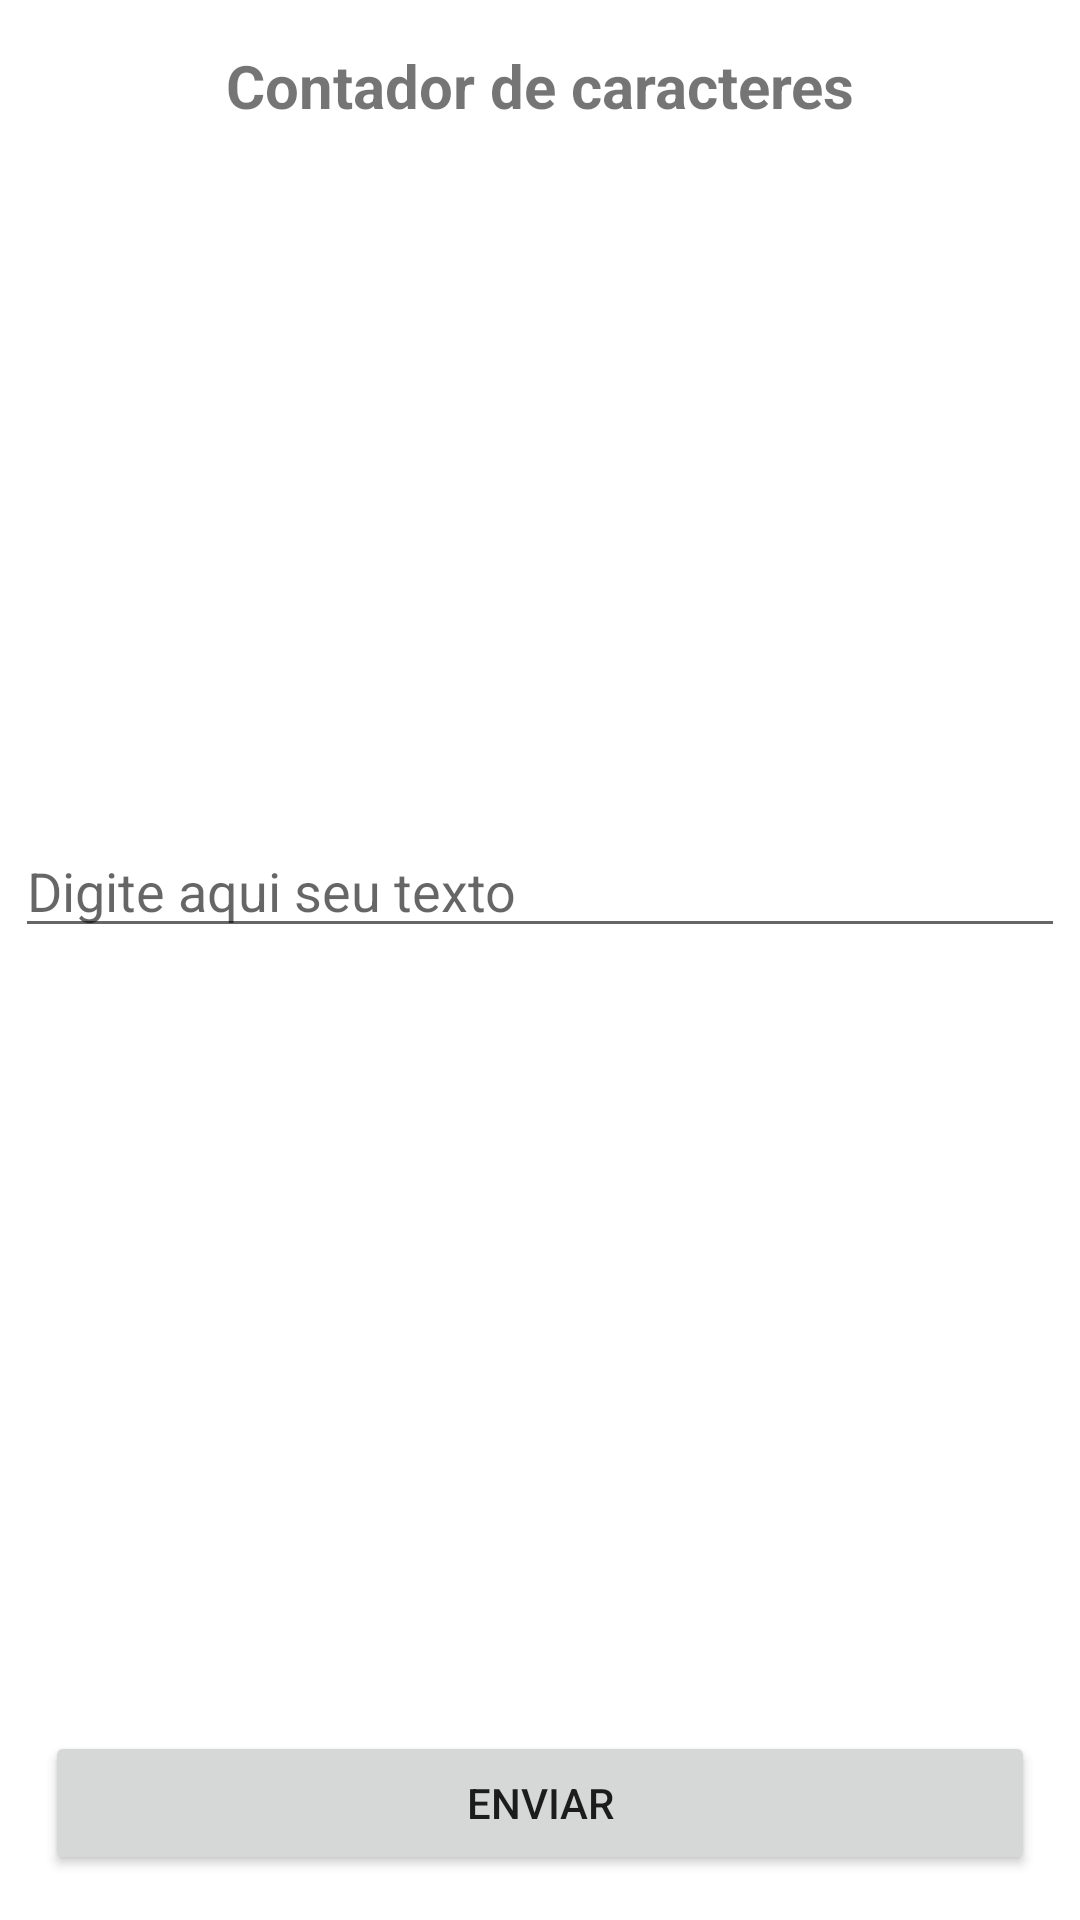

This screen was rendered from an Android layout file. Write that file and the resources it references.
<!-- AndroidManifest.xml: application theme Theme.Mvvmkotlin -->
<!-- res/layout/activity_main.xml -->
<?xml version="1.0" encoding="utf-8"?>
<androidx.constraintlayout.widget.ConstraintLayout xmlns:android="http://schemas.android.com/apk/res/android"
    xmlns:app="http://schemas.android.com/apk/res-auto"
    xmlns:tools="http://schemas.android.com/tools"
    android:layout_width="match_parent"
    android:layout_height="match_parent"
    tools:context=".form.FormActivity">

    <EditText
        android:id="@+id/formInput"
        android:layout_width="350dp"
        android:layout_height="40dp"
        android:layout_marginStart="15dp"
        android:layout_marginEnd="15dp"
        android:ems="10"
        android:inputType="textPersonName"
        android:hint="Digite aqui seu texto"
        app:layout_constraintBottom_toTopOf="@+id/button"
        app:layout_constraintEnd_toEndOf="parent"
        app:layout_constraintStart_toStartOf="parent"
        app:layout_constraintTop_toTopOf="@+id/textView"
        tools:ignore="MissingConstraints" />

    <Button
        android:id="@+id/button"
        android:layout_width="match_parent"
        android:layout_height="wrap_content"
        android:layout_marginStart="15dp"
        android:layout_marginEnd="15dp"
        android:layout_marginBottom="15dp"
        android:text="ENVIAR"
        app:layout_constraintBottom_toBottomOf="parent"
        app:layout_constraintEnd_toEndOf="parent"
        app:layout_constraintStart_toStartOf="parent" />

    <TextView
        android:id="@+id/textView"
        android:layout_width="wrap_content"
        android:layout_height="wrap_content"
        android:layout_marginTop="15dp"
        android:text="Contador de caracteres"
        android:textSize="20sp"
        android:textStyle="bold"
        app:layout_constraintEnd_toEndOf="parent"
        app:layout_constraintStart_toStartOf="parent"
        app:layout_constraintTop_toTopOf="parent" />

</androidx.constraintlayout.widget.ConstraintLayout>
<!-- resources referenced by this layout -->
<resources>
  <style name="Theme.Mvvmkotlin" parent="Theme.MaterialComponents.DayNight.DarkActionBar">
          
          <item name="colorPrimary">@color/purple_500</item>
          <item name="colorPrimaryVariant">@color/purple_700</item>
          <item name="colorOnPrimary">@color/white</item>
          
          <item name="colorSecondary">@color/teal_200</item>
          <item name="colorSecondaryVariant">@color/teal_700</item>
          <item name="colorOnSecondary">@color/black</item>
          
          <item name="android:statusBarColor">?attr/colorPrimaryVariant</item>
          
      </style>
  <color name="purple_500">#FF6200EE</color>
  <color name="purple_700">#FF3700B3</color>
  <color name="white">#FFFFFFFF</color>
  <color name="teal_200">#FF03DAC5</color>
  <color name="teal_700">#FF018786</color>
  <color name="black">#000000</color>
</resources>
